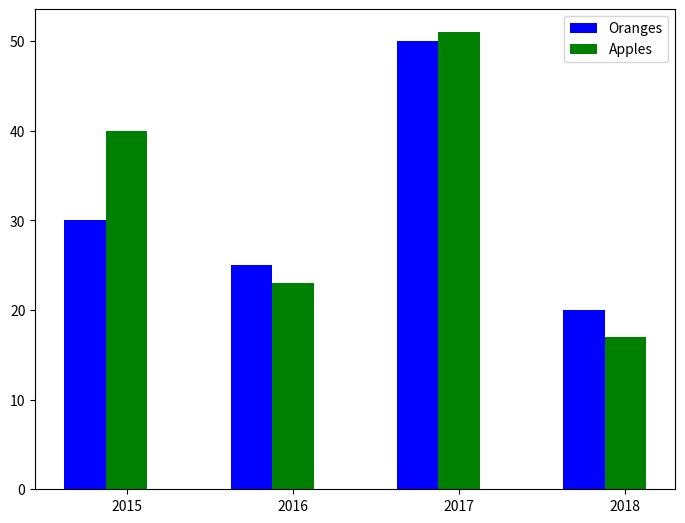

This figure's Python source:
import numpy as np
import matplotlib.pyplot as plt

data = [[30, 25, 50, 20], [40, 23, 51, 17]]

X = np.arange(4)

fig = plt.figure()
ax = fig.add_axes([0, 0, 1, 1])
ax.bar(X + 0.00, data[0], color="b", width=0.25)
ax.bar(X + 0.25, data[1], color="g", width=0.25)
ax.set_xticks([0.25, 1.25, 2.25, 3.25])
ax.set_xticklabels([2015, 2016, 2017, 2018])
ax.legend(labels=["Oranges", "Apples"])
plt.show()
